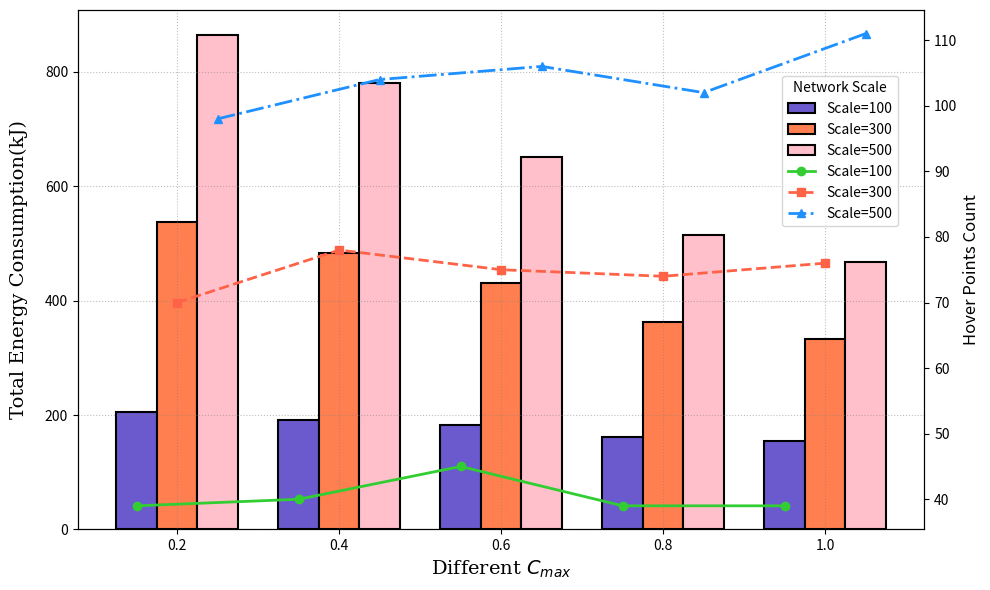

Reproduce this figure in Python. (Note: this script raises an exception after producing the figure.)
import matplotlib.pyplot as plt
import numpy as np
from matplotlib.ticker import FuncFormatter

# 数据
cmax_values = [0.2, 0.4, 0.6, 0.8, 1.0]  # 不同的Cmax值
energy_consumption = [
    [205597, 190576, 182744, 161408, 154577],  # 100节点
    [538048, 482913, 431326, 362717, 332020],  # 300节点
    [864678, 779534, 650850, 514534, 468144]   # 500节点
]
hover_points = [
    [39, 40, 45, 39, 39],  # 100节点
    [70, 78, 75, 74, 76],  # 300节点
    [98, 104, 106, 102, 111]  # 500节点
]
network_scales = [100, 300, 500]  # 网络规模
bar_colors = ['#6a5acd', '#ff7f50', '#ffc0cb']  # 不同网络规模的柱状图颜色

line_colors = ['#32cd32', '#ff6347', '#1e90ff']  # 不同网络规模的折线颜色
bar_width = 0.25  # 柱状图宽度

# x轴位置调整
x_positions = np.arange(len(cmax_values))  # 基础x轴位置
x_offsets = [-bar_width, 0, bar_width]  # 不同网络规模的偏移量

# 创建图形
fig, ax1 = plt.subplots(figsize=(10, 6))

# 绘制柱状图
for i, (scale, energy) in enumerate(zip(network_scales, energy_consumption)):
    ax1.bar(
        x_positions + x_offsets[i],  # 每个柱子的位置
        energy,  # 数据
        width=bar_width,
        color=bar_colors[i],
        label=f'Scale={scale}',
        edgecolor='black',  # 黑色边框
        linewidth=1.5  # 边框线宽
    )

# 设置x轴和y轴（左侧）
ax1.set_xlabel('Different $C_{max}$', fontsize=14, fontname="serif")
ax1.set_ylabel('Total Energy Consumption(kJ)', fontsize=14, fontname="serif",labelpad=12)
ax1.set_xticks(x_positions)
ax1.set_xticklabels(cmax_values)

# 添加方格背景
ax1.grid(True, which='both', axis='both', linestyle=':', color='gray', alpha=0.5)

# 创建第二个y轴
ax2 = ax1.twinx()

# 绘制折线图
for i, (scale, hover) in enumerate(zip(network_scales, hover_points)):
    ax2.plot(
        x_positions + x_offsets[i],  # x轴为Cmax值，调整偏移量以对齐柱状图
        hover,  # y轴为悬停点数量
        color=line_colors[i],  # 使用不同的颜色
        marker=['o', 's', '^'][i],
        linestyle=['-', '--', '-.'][i],
        linewidth=2,  # 增加折线宽度
        markersize=6,  # 增加标记点大小
        label=f'Scale={scale}'
    )

# 设置y轴（右侧）
ax2.set_ylabel('Hover Points Count', fontsize=12)

# 设置纵轴数字格式，将数字缩小为原来的千分之一，并显示单位为千焦 (kJ)
def fmt(x, pos):
    return f'{x * 1e-3:.0f}'  # 不显示小数点后的零

ax1.yaxis.set_major_formatter(FuncFormatter(fmt))

# 添加图例
lines, labels = ax1.get_legend_handles_labels()
lines2, labels2 = ax2.get_legend_handles_labels()
fig.legend(lines + lines2, labels + labels2, loc='center left', bbox_to_anchor=(0.78, 0.74), title="Network Scale")

# 调整布局
plt.tight_layout()

# 保存图形
save_path = 'C:/Users/<user>/Desktop/实验相关/论文图片/Different_Cmax_Scale_modified.png'  # 修改为你希望保存的路径
plt.savefig(save_path, dpi=300)  # 保存为高分辨率图片

# 显示图形
plt.show()
